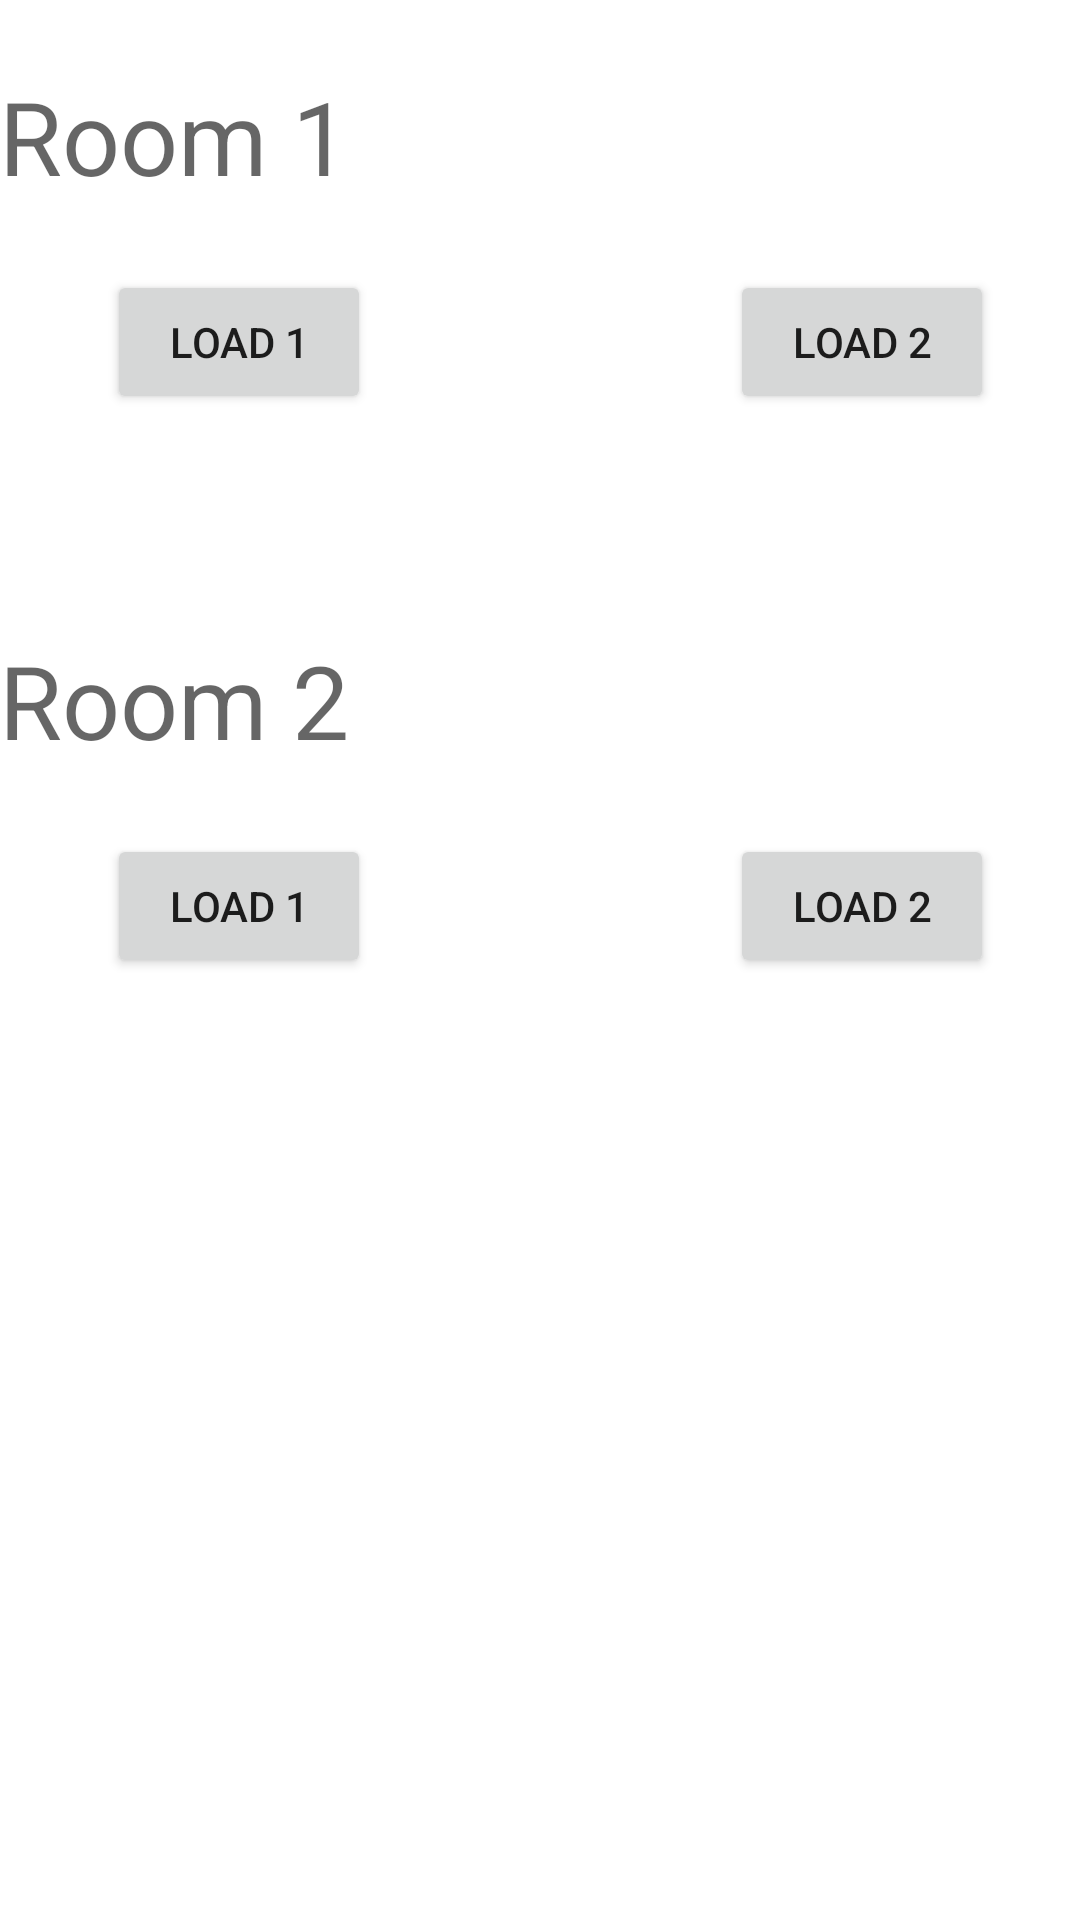

Produce the Android XML layout that renders to this screen, including the resource entries it uses.
<!-- AndroidManifest.xml: application theme AppTheme -->
<!-- res/layout/activity_control.xml -->
<?xml version="1.0" encoding="utf-8"?>
<ScrollView xmlns:android="http://schemas.android.com/apk/res/android"
    xmlns:tools="http://schemas.android.com/tools"
    android:id="@+id/activity_control"
    android:layout_width="match_parent"
    android:layout_height="match_parent"
    android:background="#FFFFFF"
    tools:context="com.example.android.cc.ControlActivity">

    <RelativeLayout
        android:paddingBottom="@dimen/activity_vertical_margin"
        android:paddingLeft="@dimen/activity_horizontal_margin"
        android:paddingRight="@dimen/activity_horizontal_margin"
        android:paddingTop="@dimen/activity_vertical_margin"
        android:layout_width="match_parent"
        android:layout_height="wrap_content">

    <Button
        android:text="@string/load_2"
        android:layout_width="wrap_content"
        android:layout_height="wrap_content"
        android:layout_alignBottom="@+id/button4"
        android:layout_alignRight="@+id/button3"
        android:layout_alignEnd="@+id/button3"
        android:id="@+id/button5" />

    <Button
        android:text="@string/load_1"
        android:layout_width="wrap_content"
        android:layout_height="wrap_content"
        android:layout_marginTop="140dp"
        android:id="@+id/button4"
        android:layout_below="@+id/button2"
        android:layout_alignLeft="@+id/button2"
        android:layout_alignStart="@+id/button2" />

    <Button
        android:text="@string/load_1"
        android:layout_width="wrap_content"
        android:layout_height="wrap_content"
        android:layout_marginLeft="36dp"
        android:layout_marginStart="36dp"
        android:layout_marginTop="90dp"
        android:id="@+id/button2"
        android:layout_alignParentTop="true"
        android:layout_alignParentLeft="true"
        android:layout_alignParentStart="true" />

    <Button
        android:text="@string/load_2"
        android:layout_width="wrap_content"
        android:layout_height="wrap_content"
        android:layout_marginRight="29dp"
        android:layout_marginEnd="29dp"
        android:id="@+id/button3"
        android:layout_alignTop="@+id/button2"
        android:layout_alignParentRight="true"
        android:layout_alignParentEnd="true" />


    <TextView
        android:text="Room 1"
        android:layout_width="wrap_content"
        android:layout_height="wrap_content"
        android:layout_marginBottom="22dp"
        android:id="@+id/textView6"
        android:textAppearance="@style/TextAppearance.AppCompat.Display1"
        android:layout_above="@+id/button3"
        android:layout_alignParentLeft="true"
        android:layout_alignParentStart="true" />

    <TextView
        android:text="Room 2"
        android:layout_width="wrap_content"
        android:layout_height="wrap_content"
        android:id="@+id/textView5"
        android:textAppearance="@style/TextAppearance.AppCompat.Display1"
        android:layout_marginBottom="22dp"
        android:layout_above="@+id/button5"
        android:layout_alignParentLeft="true"
        android:layout_alignParentStart="true" />
    </RelativeLayout>
</ScrollView>
<!-- resources referenced by this layout -->
<resources>
  <string name="load_1">Load 1</string>
  <string name="load_2">Load 2</string>
  <style name="AppTheme" parent="Theme.AppCompat.Light.DarkActionBar">
          
          <item name="colorPrimary">#607D8B</item>
          <item name="colorPrimaryDark">#455A64</item>
          <item name="colorAccent">#009688</item>
      </style>
</resources>
